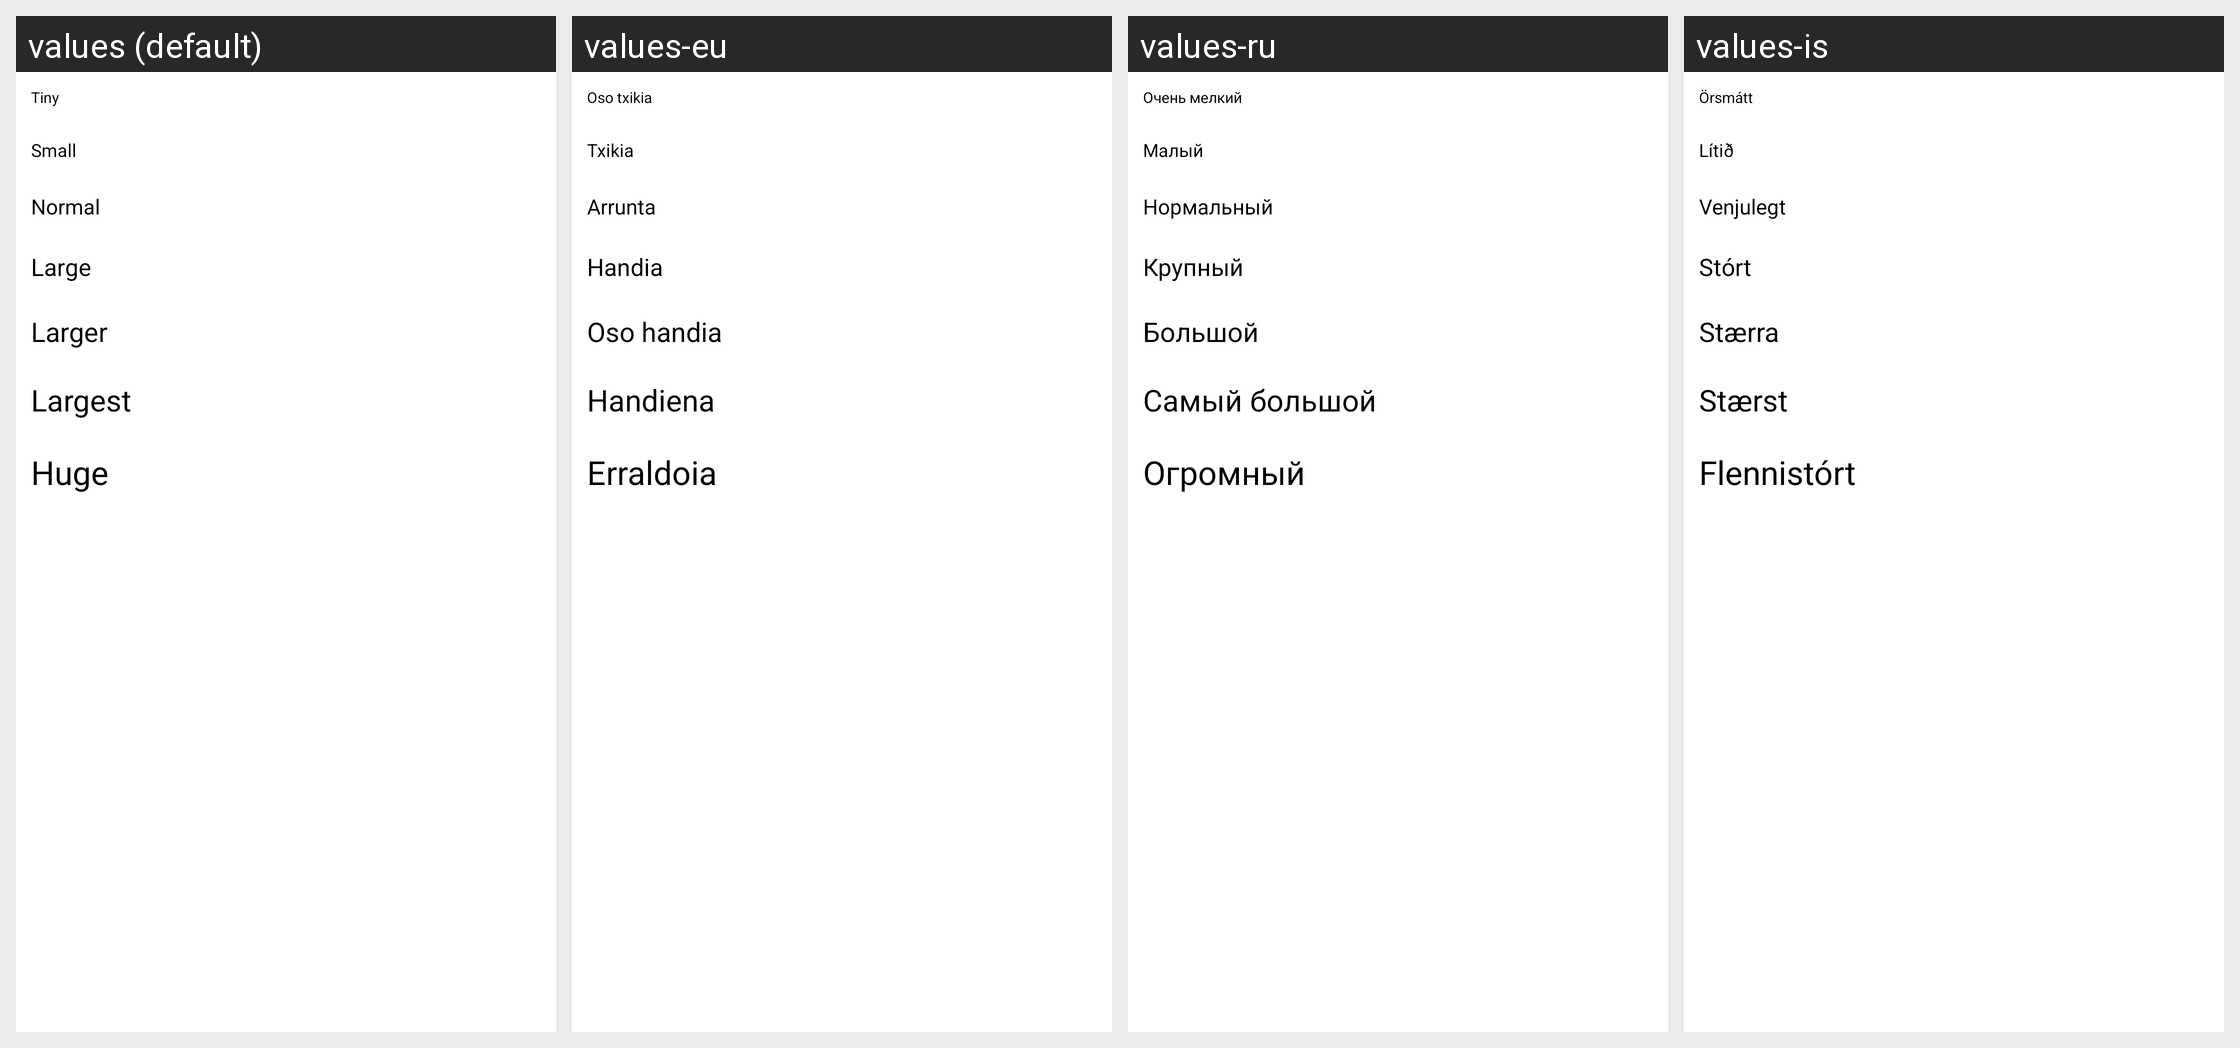

Strings drawn on this Android screen and how each of the app's shown locales translates them:
Android screen res/layout/text_size_selection.xml rendered under 4 locales, left to right: values (default), values-eu, values-ru, values-is. Device: Nexus 5 (rendered at 1080×1920; each locale shown at half size, 540×960, under a caption strip naming it); theme AppTheme.
Other locales in the repository, not shown: values-ar, values-bg, values-bs, values-ca, values-cs, values-da, values-de, values-el, values-es, values-es-rMX, values-fa, values-fi, values-fr, values-gl, values-hu, values-id, values-it, values-ja, values-lv, values-nl, values-pl, values-pt, values-pt-rBR, values-sk, values-te, values-th, values-tr, values-uk, values-zh-rCN, values-zh-rTW.
Strings drawn on this screen, with the default value and each locale's value (text and hints the layout hard-codes, and strings that could not be matched under every locale, appear in the picture but are not listed):

tiny
  values: Tiny
  values-eu: Oso txikia
  values-ru: Очень мелкий
  values-is: Örsmátt

small
  values: Small
  values-eu: Txikia
  values-ru: Малый
  values-is: Lítið

normal
  values: Normal
  values-eu: Arrunta
  values-ru: Нормальный
  values-is: Venjulegt

large
  values: Large
  values-eu: Handia
  values-ru: Крупный
  values-is: Stórt

larger
  values: Larger
  values-eu: Oso handia
  values-ru: Большой
  values-is: Stærra

largest
  values: Largest
  values-eu: Handiena
  values-ru: Самый большой
  values-is: Stærst

huge
  values: Huge
  values-eu: Erraldoia
  values-ru: Огромный
  values-is: Flennistórt
